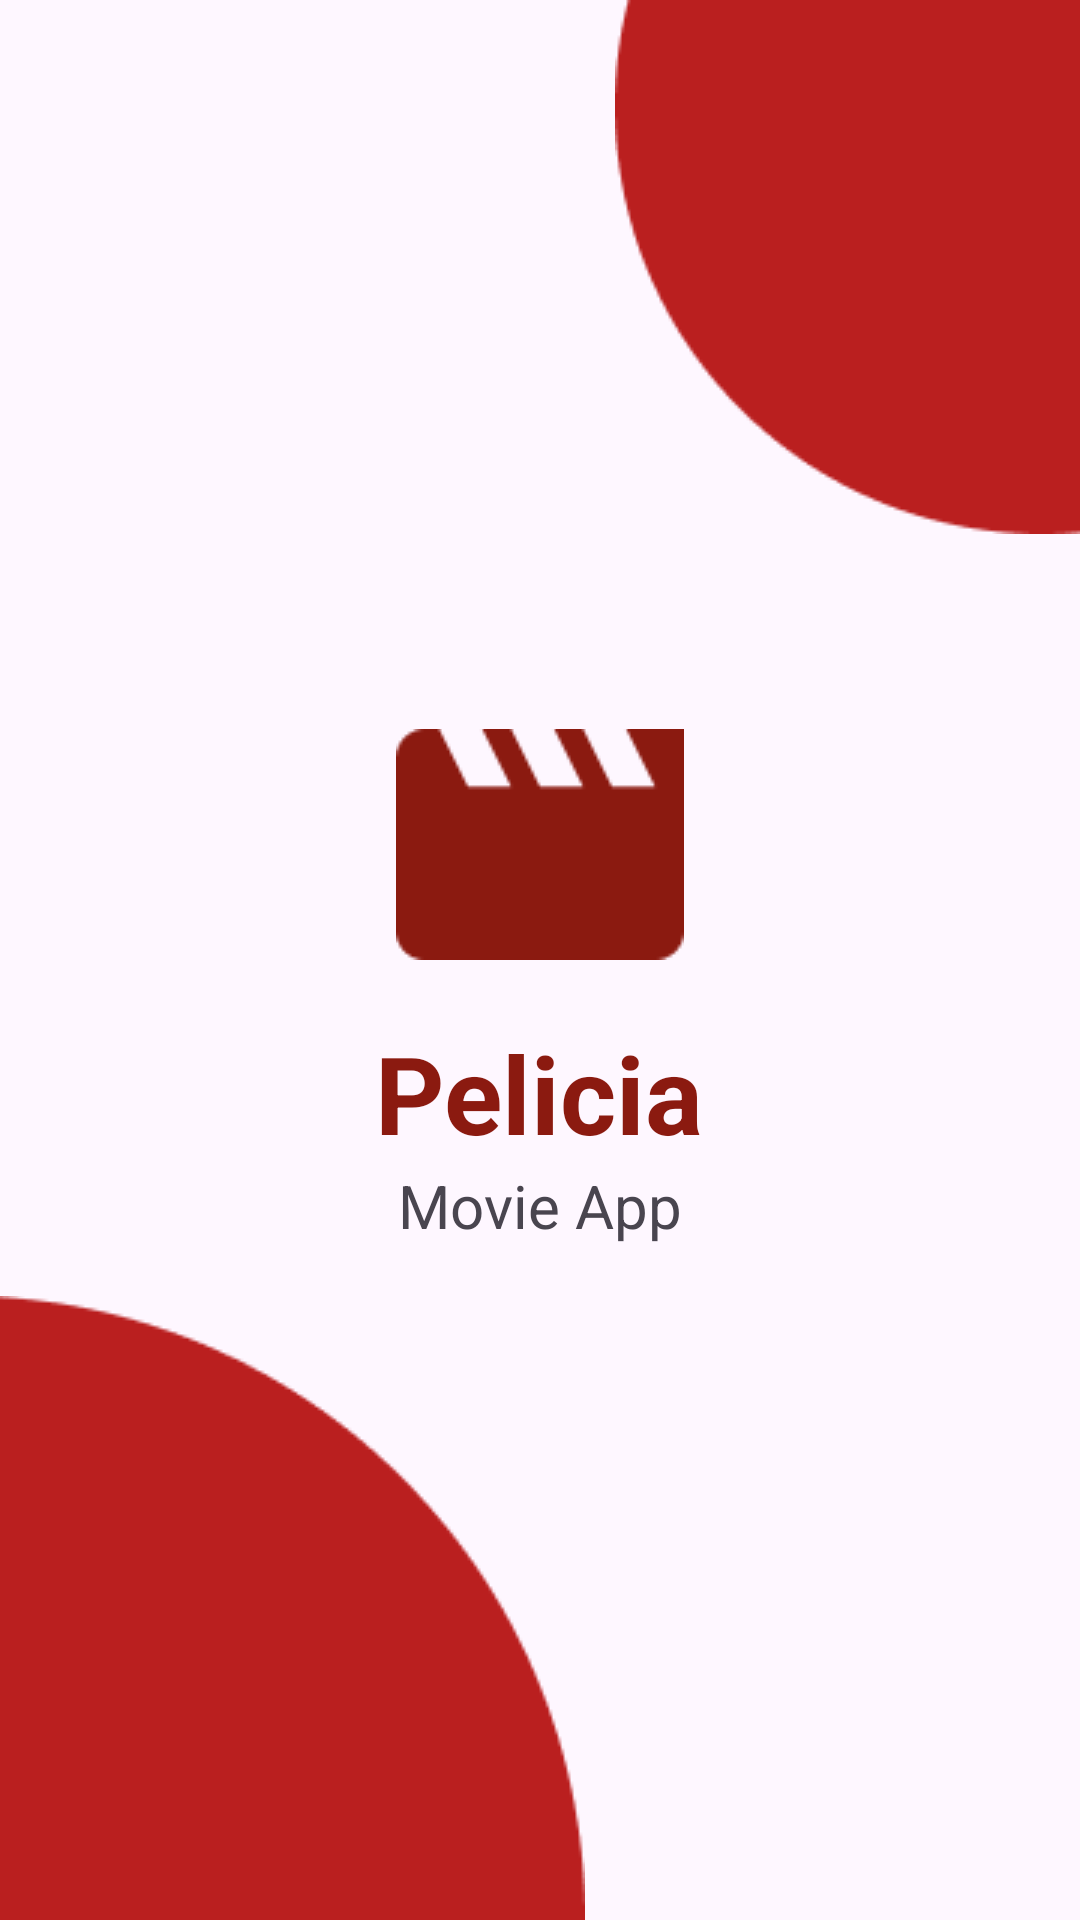

Produce the Android XML layout that renders to this screen, including the resource entries it uses.
<!-- AndroidManifest.xml: application theme Theme.Lorentza -->
<!-- res/layout/activity_splash_scron.xml -->
<?xml version="1.0" encoding="utf-8"?>
<RelativeLayout xmlns:android="http://schemas.android.com/apk/res/android"
    xmlns:app="http://schemas.android.com/apk/res-auto"
    xmlns:tools="http://schemas.android.com/tools"
    android:layout_width="match_parent"
    android:layout_height="match_parent"
    tools:context="Pelicia.SplashScronActivity">

    <ImageView
        android:id="@+id/bulet"
        android:layout_width="wrap_content"
        android:layout_height="wrap_content"
        android:src="@drawable/image27"
        android:layout_alignParentEnd="true"
        />

    <ImageView
        android:layout_width="wrap_content"
        android:layout_height="wrap_content"
        android:src="@drawable/image28"
        android:layout_marginTop="20sp"
        android:layout_alignParentBottom="true"
        />

    <ImageView
        android:id="@+id/logo"
        android:layout_width="wrap_content"
        android:layout_height="wrap_content"
        android:src="@drawable/image29"
        android:layout_centerHorizontal="true"
        android:layout_below="@+id/bulet"
        android:layout_marginTop="65dp"
        />

    <TextView
        android:id="@+id/teks29"
        android:layout_width="wrap_content"
        android:layout_height="wrap_content"
        android:layout_below="@id/logo"
        android:layout_centerHorizontal="true"
        android:text="Pelicia"
        android:textColor="@color/red"
        android:textSize="36dp"
        android:textStyle="bold"
        android:layout_marginTop="20dp"
        />

    <TextView
        android:layout_width="wrap_content"
        android:layout_height="wrap_content"
        android:layout_below="@id/teks29"
        android:layout_centerHorizontal="true"
        android:text="Movie App"
        android:textSize="20sp"
        />
</RelativeLayout>
<!-- resources referenced by this layout -->
<resources>
  <color name="red">#8B1A10</color>
  <!-- drawable image27: png bitmap (drawable, 1754 bytes) -->
  <!-- drawable image28: png bitmap (drawable, 1933 bytes) -->
  <!-- drawable image29: png bitmap (drawable, 698 bytes) -->
  <style name="Theme.Lorentza" parent="Base.Theme.Lorentza" />
  <style name="Base.Theme.Lorentza" parent="Theme.Material3.DayNight.NoActionBar">
          
          
      </style>
</resources>
